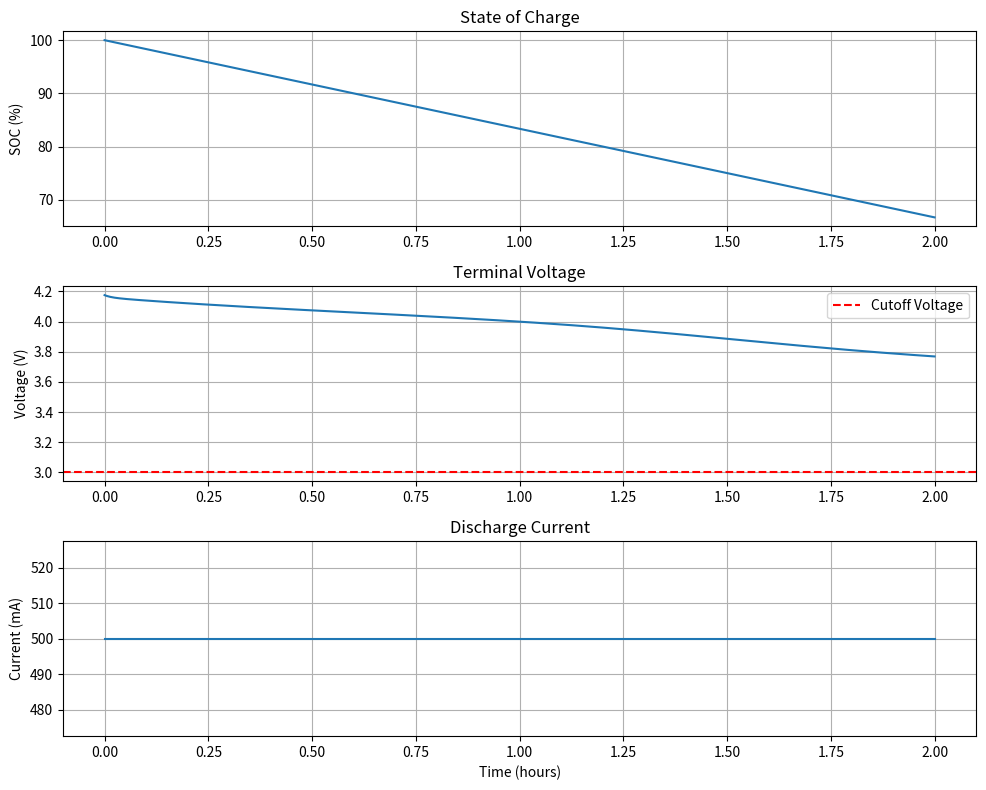
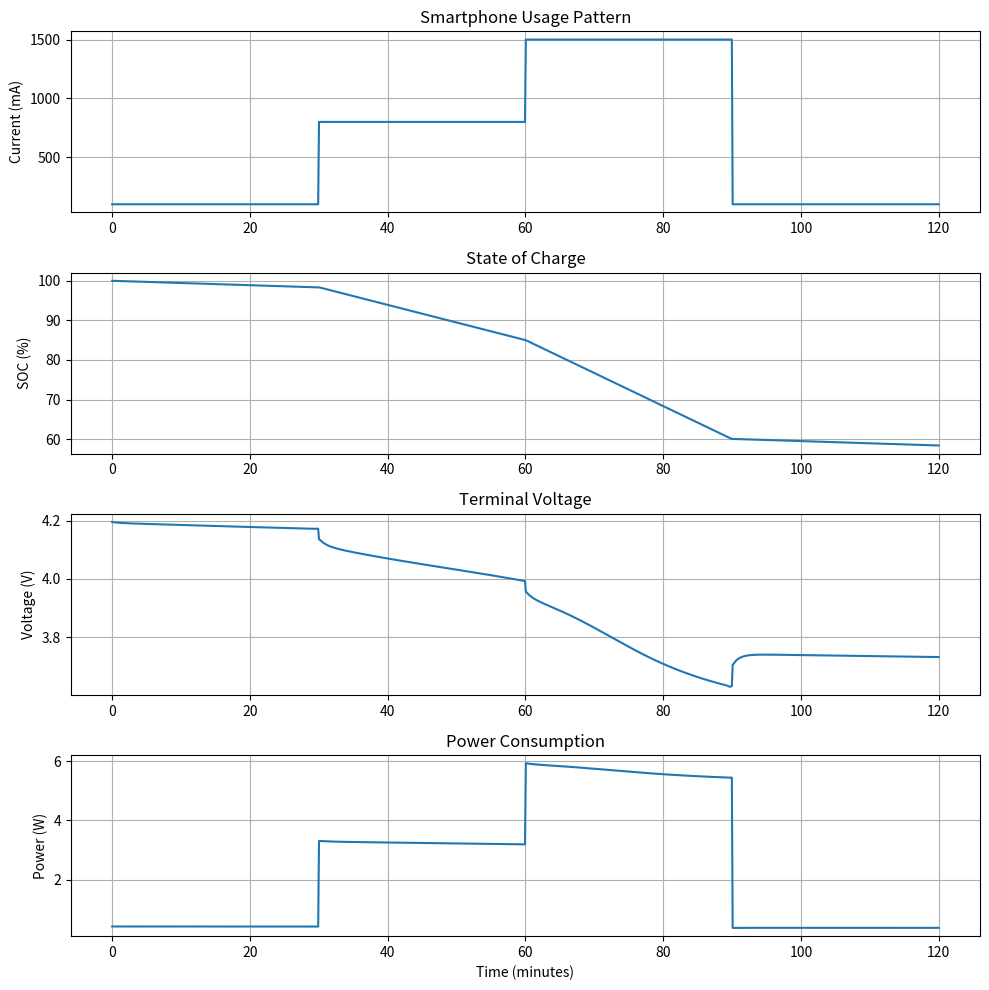
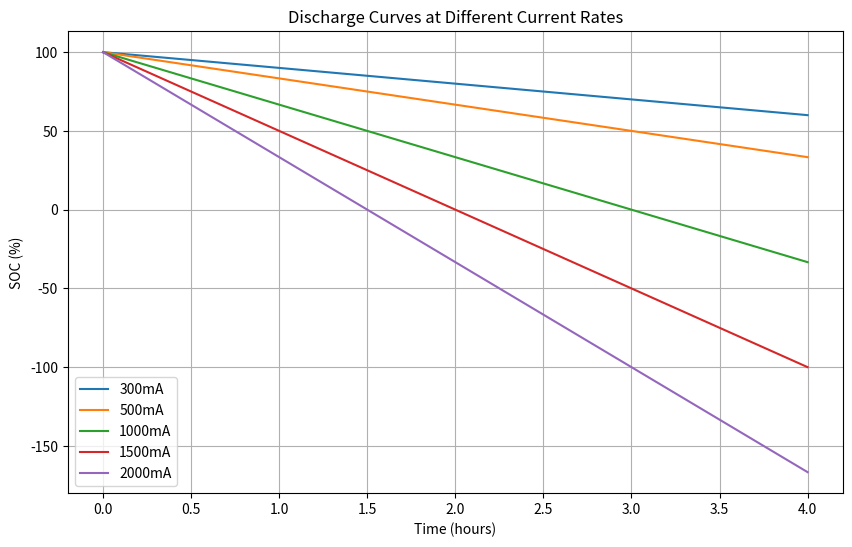

The matplotlib source for these figures, in order:
"""
基础电池模型 - 一阶等效电路（Thevenin模型）
适合新手入门和快速原型

物理模型：
- OCV(SOC): 开路电压
- R0: 欧姆电阻
- R1, C1: 极化电阻和电容

状态方程：
dSOC/dt = -I(t) / Q_max
dV1/dt = -V1/(R1*C1) + I(t)/C1
V_terminal = OCV(SOC) - I*R0 - V1
"""

import numpy as np
from scipy.integrate import odeint, solve_ivp
from scipy.interpolate import interp1d
import matplotlib.pyplot as plt

class BatteryModel1RC:
    """一阶等效电路电池模型"""
    
    def __init__(self, Q_max=3000, R0=0.05, R1=0.03, C1=2000):
        """
        参数:
            Q_max: 最大容量 (mAh)
            R0: 欧姆电阻 (Ohm)
            R1: 极化电阻 (Ohm)
            C1: 极化电容 (F)
        """
        self.Q_max = Q_max  # mAh
        self.R0 = R0
        self.R1 = R1
        self.C1 = C1
        self.tau1 = R1 * C1  # 时间常数
        
        # OCV-SOC查找表（基于实验数据）
        # 这是锂离子电池的典型OCV曲线
        self.soc_points = np.array([0, 0.1, 0.2, 0.3, 0.4, 0.5, 0.6, 0.7, 0.8, 0.9, 1.0])
        self.ocv_points = np.array([3.0, 3.3, 3.5, 3.6, 3.65, 3.7, 3.75, 3.85, 4.0, 4.1, 4.2])
        self.ocv_func = interp1d(self.soc_points, self.ocv_points, kind='cubic', 
                                  fill_value='extrapolate')
    
    def OCV(self, soc):
        """开路电压作为SOC的函数"""
        return self.ocv_func(np.clip(soc, 0, 1))
    
    def dOCV_dSOC(self, soc):
        """OCV对SOC的导数（用于卡尔曼滤波）"""
        delta = 0.001
        return (self.OCV(soc + delta) - self.OCV(soc - delta)) / (2 * delta)
    
    def state_equations(self, t, state, current_func):
        """
        状态方程
        
        参数:
            t: 时间 (s)
            state: [SOC, V1]
            current_func: 电流函数 I(t)，正值为放电
        
        返回:
            d_state/dt
        """
        SOC, V1 = state
        I = current_func(t)
        
        # 库仑计数
        dSOC_dt = -I / (self.Q_max * 3.6)  # 3.6转换mAh到As
        
        # RC极化电压
        dV1_dt = -V1 / self.tau1 + I / self.C1
        
        return [dSOC_dt, dV1_dt]
    
    def terminal_voltage(self, soc, V1, I):
        """计算端电压"""
        return self.OCV(soc) - I * self.R0 - V1
    
    def simulate(self, t_span, current_profile, SOC0=1.0, V10=0.0):
        """
        模拟电池放电过程
        
        参数:
            t_span: 时间范围 [t_start, t_end] (秒)
            current_profile: 电流曲线函数 I(t)
            SOC0: 初始SOC
            V10: 初始极化电压
        
        返回:
            t, SOC, V1, V_terminal, I
        """
        # 求解ODE
        t_eval = np.linspace(t_span[0], t_span[1], 1000)
        
        sol = solve_ivp(
            fun=lambda t, y: self.state_equations(t, y, current_profile),
            t_span=t_span,
            y0=[SOC0, V10],
            t_eval=t_eval,
            method='RK45'
        )
        
        t = sol.t
        SOC = sol.y[0]
        V1 = sol.y[1]
        
        # 计算电流和端电压
        I = np.array([current_profile(ti) for ti in t])
        V_terminal = np.array([self.terminal_voltage(soc, v1, i) 
                               for soc, v1, i in zip(SOC, V1, I)])
        
        return t, SOC, V1, V_terminal, I
    
    def time_to_empty(self, SOC0, current_profile, V_cutoff=3.0):
        """
        计算剩余时间（Time-to-Empty）
        
        参数:
            SOC0: 初始SOC
            current_profile: 电流曲线
            V_cutoff: 截止电压
        
        返回:
            剩余时间（秒）
        """
        # 最大模拟时间（10小时）
        max_time = 10 * 3600
        
        def event_cutoff(t, state):
            """当电压降至截止电压时停止"""
            soc, v1 = state
            I = current_profile(t)
            V = self.terminal_voltage(soc, v1, I)
            return V - V_cutoff
        
        event_cutoff.terminal = True
        event_cutoff.direction = -1
        
        sol = solve_ivp(
            fun=lambda t, y: self.state_equations(t, y, current_profile),
            t_span=[0, max_time],
            y0=[SOC0, 0.0],
            events=event_cutoff,
            method='RK45'
        )
        
        if sol.t_events[0].size > 0:
            return sol.t_events[0][0]
        else:
            return max_time  # 未达到截止电压


# ============ 示例使用 ============

def example_constant_discharge():
    """示例1：恒定电流放电"""
    print("=" * 50)
    print("示例1：恒定电流放电（500mA）")
    print("=" * 50)
    
    # 创建模型
    battery = BatteryModel1RC(Q_max=3000, R0=0.05, R1=0.03, C1=2000)
    
    # 定义恒定电流（500mA放电）
    def constant_current(t):
        return 0.5  # A
    
    # 模拟2小时
    t_span = [0, 2*3600]
    t, SOC, V1, V_terminal, I = battery.simulate(t_span, constant_current, SOC0=1.0)
    
    # 绘图
    fig, axes = plt.subplots(3, 1, figsize=(10, 8))
    
    axes[0].plot(t/3600, SOC*100)
    axes[0].set_ylabel('SOC (%)')
    axes[0].set_title('State of Charge')
    axes[0].grid(True)
    
    axes[1].plot(t/3600, V_terminal)
    axes[1].set_ylabel('Voltage (V)')
    axes[1].set_title('Terminal Voltage')
    axes[1].axhline(y=3.0, color='r', linestyle='--', label='Cutoff Voltage')
    axes[1].legend()
    axes[1].grid(True)
    
    axes[2].plot(t/3600, I*1000)
    axes[2].set_ylabel('Current (mA)')
    axes[2].set_xlabel('Time (hours)')
    axes[2].set_title('Discharge Current')
    axes[2].grid(True)
    
    plt.tight_layout()
    plt.savefig('battery_constant_discharge.png', dpi=300, bbox_inches='tight')
    print("图表已保存: battery_constant_discharge.png\n")
    
    # 计算剩余时间
    tte = battery.time_to_empty(SOC0=1.0, current_profile=constant_current)
    print(f"Time-to-Empty: {tte/3600:.2f} hours")


def example_variable_load():
    """示例2：变化负载（模拟手机使用）"""
    print("\n" + "=" * 50)
    print("示例2：变化负载（模拟手机使用场景）")
    print("=" * 50)
    
    battery = BatteryModel1RC(Q_max=3000, R0=0.05, R1=0.03, C1=2000)
    
    # 模拟手机使用：待机→视频→游戏→待机
    def smartphone_usage(t):
        """
        时间段划分：
        0-1800s (0-30min): 待机 (100mA)
        1800-3600s (30-60min): 看视频 (800mA)
        3600-5400s (60-90min): 玩游戏 (1500mA)
        5400-7200s (90-120min): 待机 (100mA)
        """
        if t < 1800:
            return 0.1
        elif t < 3600:
            return 0.8
        elif t < 5400:
            return 1.5
        else:
            return 0.1
    
    t_span = [0, 2*3600]
    t, SOC, V1, V_terminal, I = battery.simulate(t_span, smartphone_usage, SOC0=1.0)
    
    # 绘图
    fig, axes = plt.subplots(4, 1, figsize=(10, 10))
    
    axes[0].plot(t/60, I*1000)
    axes[0].set_ylabel('Current (mA)')
    axes[0].set_title('Smartphone Usage Pattern')
    axes[0].grid(True)
    
    axes[1].plot(t/60, SOC*100)
    axes[1].set_ylabel('SOC (%)')
    axes[1].set_title('State of Charge')
    axes[1].grid(True)
    
    axes[2].plot(t/60, V_terminal)
    axes[2].set_ylabel('Voltage (V)')
    axes[2].set_title('Terminal Voltage')
    axes[2].grid(True)
    
    # 功率
    Power = V_terminal * I
    axes[3].plot(t/60, Power)
    axes[3].set_ylabel('Power (W)')
    axes[3].set_xlabel('Time (minutes)')
    axes[3].set_title('Power Consumption')
    axes[3].grid(True)
    
    plt.tight_layout()
    plt.savefig('battery_smartphone_usage.png', dpi=300, bbox_inches='tight')
    print("图表已保存: battery_smartphone_usage.png\n")
    
    # 计算不同场景的剩余时间
    print("不同使用场景的Time-to-Empty预测:")
    scenarios = [
        ("待机", lambda t: 0.1),
        ("看视频", lambda t: 0.8),
        ("玩游戏", lambda t: 1.5),
    ]
    
    for name, current_func in scenarios:
        tte = battery.time_to_empty(SOC0=1.0, current_profile=current_func)
        print(f"  {name}: {tte/3600:.2f} hours")


def example_sensitivity_analysis():
    """示例3：敏感性分析"""
    print("\n" + "=" * 50)
    print("示例3：敏感性分析 - 电流对电池寿命的影响")
    print("=" * 50)
    
    battery = BatteryModel1RC(Q_max=3000, R0=0.05, R1=0.03, C1=2000)
    
    # 不同电流下的放电曲线
    currents = [0.3, 0.5, 1.0, 1.5, 2.0]  # A
    
    plt.figure(figsize=(10, 6))
    
    for I_discharge in currents:
        def current_func(t):
            return I_discharge
        
        t_span = [0, 4*3600]
        t, SOC, V1, V_terminal, I = battery.simulate(t_span, current_func, SOC0=1.0)
        
        plt.plot(t/3600, SOC*100, label=f'{I_discharge*1000:.0f}mA')
    
    plt.xlabel('Time (hours)')
    plt.ylabel('SOC (%)')
    plt.title('Discharge Curves at Different Current Rates')
    plt.legend()
    plt.grid(True)
    plt.savefig('battery_sensitivity.png', dpi=300, bbox_inches='tight')
    print("图表已保存: battery_sensitivity.png\n")


if __name__ == "__main__":
    # 运行所有示例
    example_constant_discharge()
    example_variable_load()
    example_sensitivity_analysis()
    
    print("\n" + "=" * 50)
    print("所有示例运行完成！")
    print("=" * 50)
